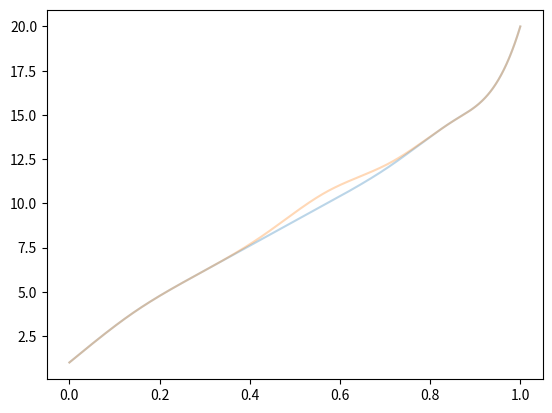

The matplotlib source for this figure:
# -*- coding: utf-8 -*-
"""
Created on Sun Nov 01 20:46:42 2015

[redacted]

http://www.cs.mtu.edu/~shene/COURSES/cs3621/NOTES/
http://www.cs.mtu.edu/~shene/COURSES/cs3621/NOTES/spline/B-spline/bspline-basis.html
http://www.cs.mtu.edu/~shene/COURSES/cs3621/NOTES/spline/B-spline/bspline-curve.html
http://devosaurus.blogspot.de/2013/10/exploring-b-splines-in-python.html
https://chi3x10.wordpress.com/2009/10/18/de-boor-algorithm-in-c/

http://demonstrations.wolfram.com/GeneratingABSplineCurveByTheCoxDeBoorAlgorithm/

"""
import numpy as np
import matplotlib.pyplot as plt


class BSpline(object):
    """
    http://demonstrations.wolfram.com/GeneratingABSplineCurveByTheCoxDeBoorAlgorithm/
    http://www.cs.mtu.edu/~shene/COURSES/cs3621/NOTES/spline/B-spline/bspline-basis.html
    """
    def __init__(self,  points, degree=3, domain=None):
        self.points = np.array(points)
        if isinstance(points[0], (int, float, complex)):
            self.dimensions = 1
        else:
            self.dimensions = len(points[0])
        self.degree = degree
        if domain is not None:
            self.domain = domain
        else:
            self.domain = (0.0, 1.0)
        self.knots = None
        self.initiated = False
        self._create_knots()

    def _initiate_control_points(self):
        return

    def clear(self):
        return

    def get_last_control_point(self):
        return self.points[-1]

    def _create_knots(self):
        """
        http://www.cs.mtu.edu/~shene/COURSES/cs3621/NOTES/spline/B-spline/bspline-curve.html
        #To change the shape of a B-spline curve, one can modify one or more of 
        #these control parameters: 
        #the positions of control points, the positions of knots, and the degree of the curve.
        # given n+1 control points and m+1 knots the following property must be true
        #m = n + p + 1. // p+1 = m-n
        # for a clamped curve the last knot must be of multiplicity p+1
     
        If you have n+1 control points (n=9) and p = 3. 
        Then, m must be 13 so that the knot vector has 14 knots
        The remaining 14 - (4 + 4) = 6 knots can be anywhere in the domain. 
        U = { 0, 0, 0, 0, 0.14, 0.28, 0.42, 0.57, 0.71, 0.85, 1, 1, 1, 1 }. 
        how do find the knot points C(ui).
        """
        outer_knots = self.degree+1
        print("multiplicity", outer_knots)
        n = len(self.points) - 1 
        print("control points", len(self.points))
        print("n", n)
        p = self.degree
        m = n + p + 1
        n_knots = m + 1
        inner_knots = n_knots-(outer_knots*2 - 2)
        print("knots", n_knots)
        print("free knots", inner_knots)
        print("domain", self.domain)
        #print np.linspace(0.0, 1.0, 4)
        knots = np.linspace(self.domain[0], self.domain[1], inner_knots).tolist()
        #print self.knots
        self.knots = knots[:1] * (outer_knots-1) + knots +\
                    knots[-1:] * (outer_knots-1)
        print(self.knots)
        print(len(self.knots))
        self.initiated = True

    def query_point_by_parameter(self, u):
        """

        """
        return self.evaluate(u, algorithm="deboor")

    def evaluate(self, u, algorithm="standard"):
        #print "evaluate", u
        if self.domain[0] < u < self.domain[1]:
            if algorithm == "standard":
                value = 0.0#np.zeros(self.dim)
                n = len(self.points)
                w_list = []
                for i in range(n):
                    #i+=self.degree
                    #print "iteration",i, self.basis(u, i, self.degree)
                    #i = self.get_begin_of_knot_range(u)
                    w = self.basis(u, i, self.degree)
                    w_list.append(w)
                    #print temp
                    value += w * self.points[i]
                #print sum(w_list)
                return value
            elif algorithm == "deboor":
                i = self.get_begin_of_knot_range(u)
                #print u
                return self.deboor(self.degree, self.degree, u, i)
        elif u >= self.domain[1]:
            return self.points[-1]
        elif u <= self.domain[0]:
            return self.points[0]

    def basis(self, u, i, p):
        """http://devosaurus.blogspot.de/2013/10/exploring-b-splines-in-python.html
        """
        if p == 0:
            if self.knots[i] <= u < self.knots[i+1]:
                return 1.0
            else:
                return 0.0
        elif p >= 1:
            #print i+p
            #print "knot interval", i, i+p, self.knots[i+p]
            out = 0.0
            w_nom = (u-self.knots[i])
            w_denom  = (self.knots[i+p]-self.knots[i])
            if w_denom > 0.0:
                w = w_nom / w_denom
                out += w * self.basis(u, i, p-1)
                
            w_inv_nom = (self.knots[i+p+1] - u)
            w_inv_denom = (self.knots[i+p+1] - self.knots[i+1])
            if w_inv_denom > 0.0:
                w_inv = w_inv_nom / w_inv_denom
                out += w_inv * self.basis(u, i+1, p-1)
            return out
            
    def get_begin_of_knot_range(self, u):
        begin_of_range = 0        
        for i, u_i in enumerate(self.knots):
            if u_i < u:
                begin_of_range = i
            else:
                break
        #print "begin", begin_of_range
        return begin_of_range
                
    def deboor(self, k, p, u, i):
        """
        https://chi3x10.wordpress.com/2009/10/18/de-boor-algorithm-in-c/
        """
        if k == 0:
            return self.points[i]
        elif k >= 1:

            denom = (self.knots[i+p+1-k] - self.knots[i])
            if denom >0:
                alpha = (u-self.knots[i])/denom
                return (1-alpha) * self.deboor(k-1, p, u, i-1) \
                        + (alpha * self.deboor(k-1, p, u, i))
            else:
                return np.zeros(self.dimensions)

    def draw(self, domain, algorithm="standard", granularity=1000):
        print("draw")
        figure = plt.figure()
        ax = figure.add_subplot(111)
        u_values = []
        samples = []
        for u in np.linspace(domain[0], domain[1], granularity):
            u_values.append(u)
            samples.append(self.evaluate(u, algorithm))
            print(u)
        #samples = np.array(samples)
        ax.plot(u_values, samples, alpha=0.3)
        plt.show()


def main():

    knots = [0.0, 0.0, 0.0, 0.0, \
             4, 5, 6,  \
            10, 10, 10, 10]

    points = [0, 0, 0, 6, 0, 0, 0] # 7 control points => 6+3+1=10=m => 11 knots
    degree = 3

    #print "n knots", len(knots)
    #print "n points", len(points)
    #print "degree", degree
    #print "delta", len(knots) - len(points)
    domain = (0.0, 1.0)
    points = np.array([(1,1), (2,2), (4,4), (6,6), (8,8), (10,11), (12,12), (15,15), (16,16), (20,20)])
    bspline = BSpline(points, degree, domain)
    print(bspline.evaluate(0.999))
    algorithm = "standard"
    #algorithm = "deboor"
    bspline.draw(domain, algorithm)
    return
      
if __name__ == "__main__":
    main()
